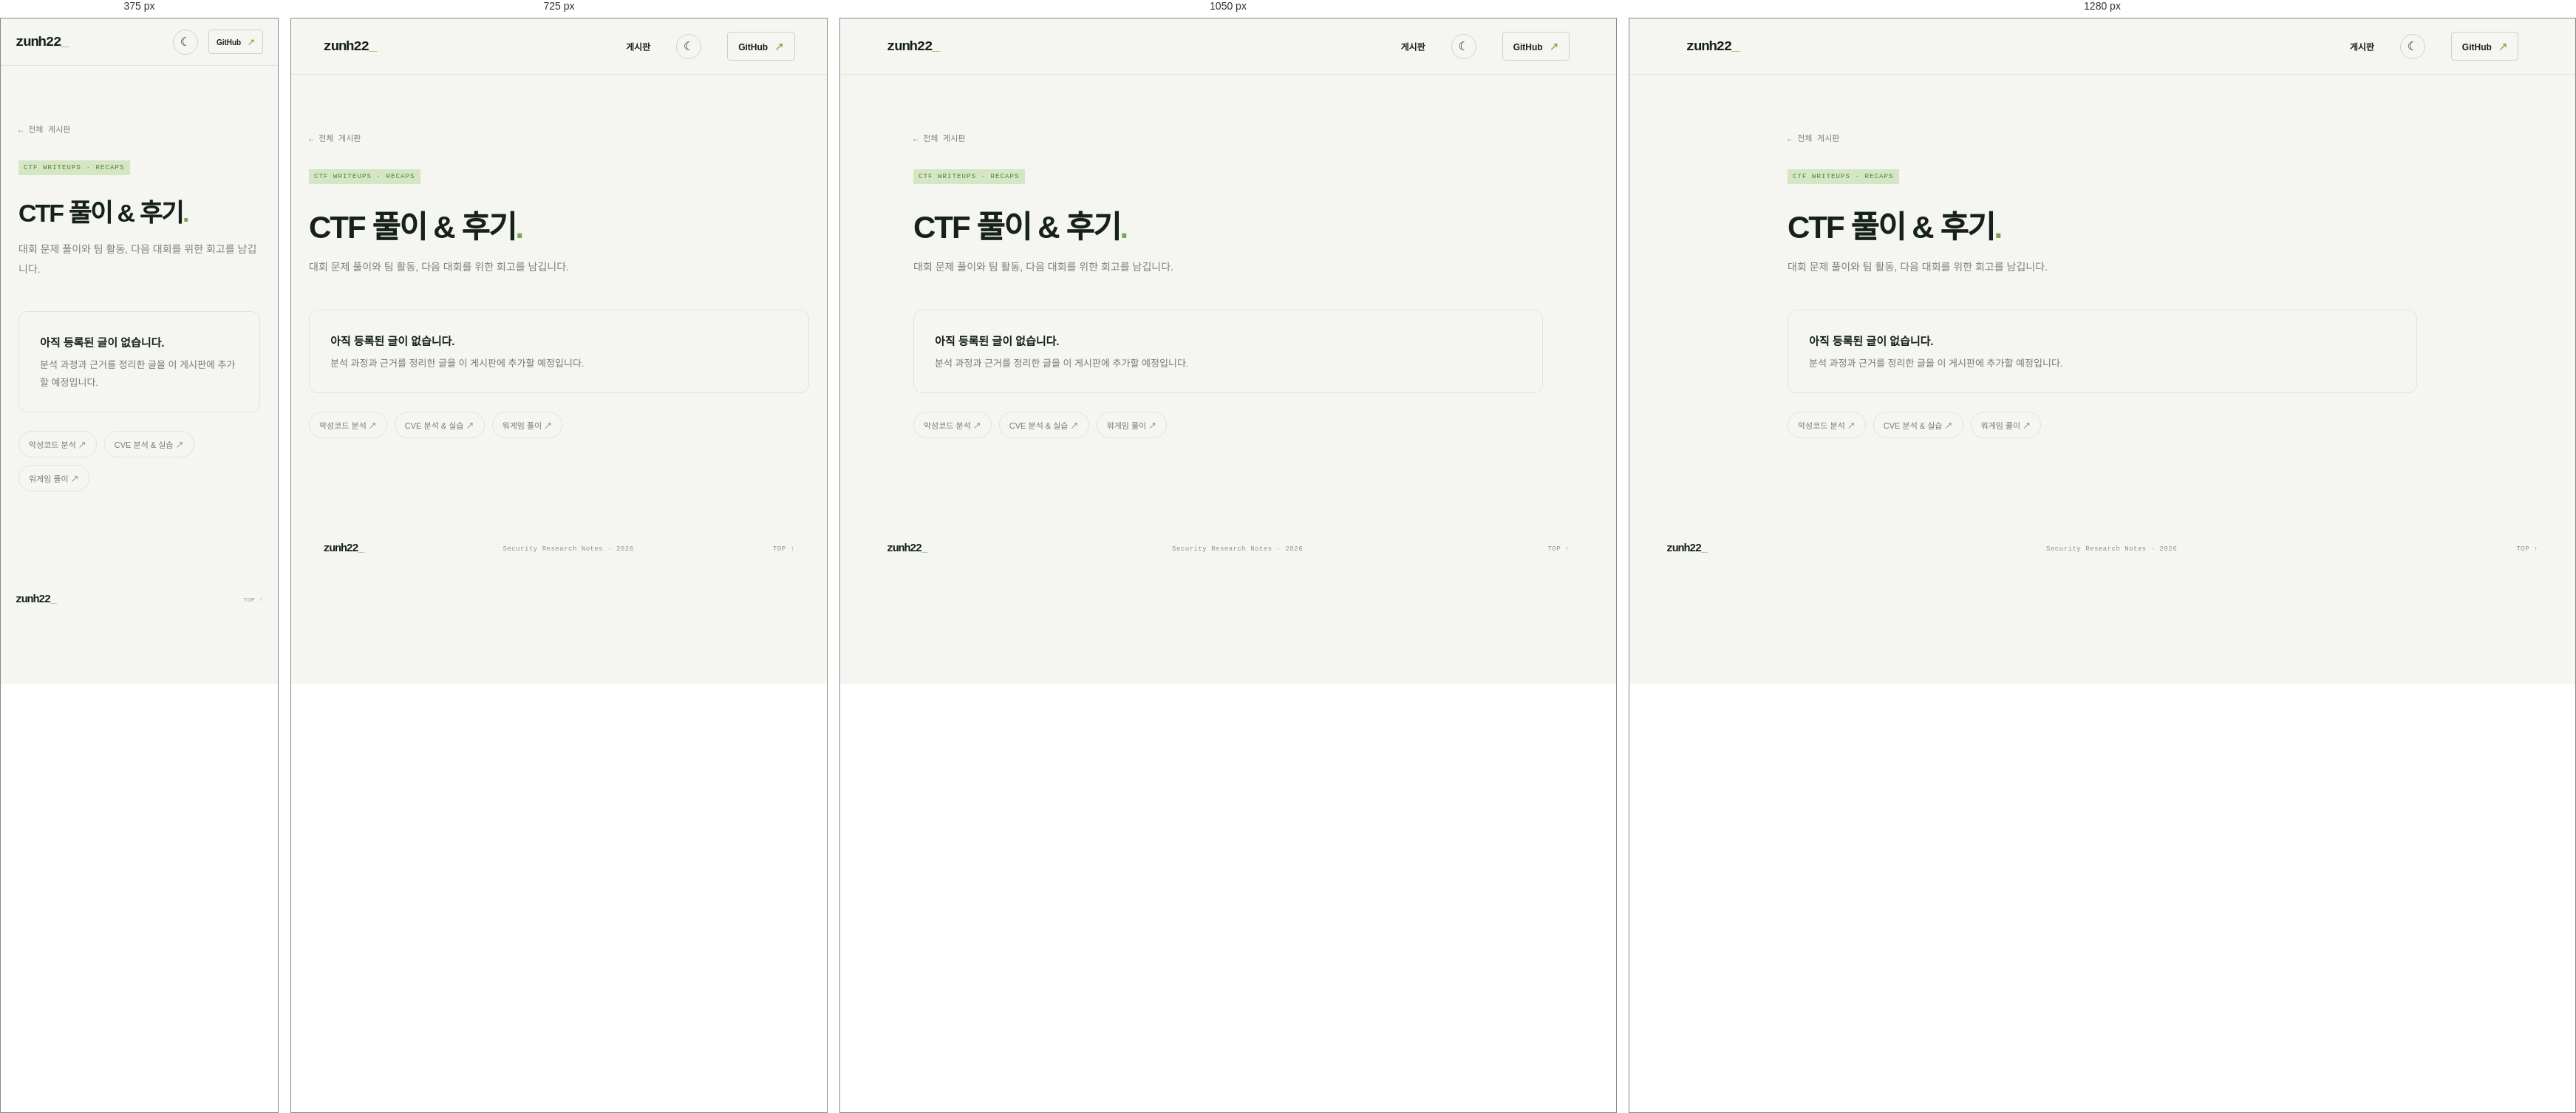
Rendered at 375 px, 725 px, 1050 px and 1280 px, left to right.

<!-- file: index.html -->
<!doctype html>
<html lang="ko"><head><meta charset="utf-8"><meta name="viewport" content="width=device-width, initial-scale=1"><meta name="description" content="CTF 풀이 & 후기 게시판 — zunh22 Security Research Notes"><meta name="theme-color" content="#101613"><title>CTF 풀이 & 후기 — zunh22</title><link rel="stylesheet" href="../../assets/css/style.css?v=20261012c"><style>.board{max-width:900px;margin:auto;padding:76px 24px 110px}.board .back{font:11px var(--mono);color:#768273;text-decoration:none}.board h1{font-size:42px;letter-spacing:-2px;margin:16px 0 12px}.board .lead{color:#778178;font-size:14px;line-height:1.9;max-width:600px}.empty{margin-top:44px;padding:28px;border:1px solid var(--line);border-radius:12px;color:var(--muted);font-size:13px;line-height:1.8}.empty b{display:block;color:var(--ink);font-size:15px;margin-bottom:5px}.board-links{display:flex;gap:10px;flex-wrap:wrap;margin-top:25px}.board-links a{border:1px solid var(--line);border-radius:99px;padding:9px 13px;text-decoration:none;font-size:11px;color:var(--muted)}@media(max-width:600px){.board h1{font-size:34px}}</style></head>
<body><header class="topbar"><a class="brand" href="../../">zunh22<span class="brand-cursor">_</span></a><nav><a href="../../#writing">게시판</a><button class="theme-toggle" type="button" aria-label="다크모드 켜기" title="다크모드 전환"><span class="theme-icon">☾</span></button><a class="github-link" href="https://github.com/zunh22" target="_blank" rel="noreferrer">GitHub <span>↗</span></a></nav></header>
<main class="board"><a class="back" href="../../#writing">← 전체 게시판</a><p class="eyebrow" style="margin-top:34px"><span class="tag">CTF WRITEUPS · RECAPS</span></p><h1>CTF 풀이 & 후기<span class="accent">.</span></h1><p class="lead">대회 문제 풀이와 팀 활동, 다음 대회를 위한 회고를 남깁니다.</p><div class="empty"><b>아직 등록된 글이 없습니다.</b>분석 과정과 근거를 정리한 글을 이 게시판에 추가할 예정입니다.</div><div class="board-links"><a href="../malware/">악성코드 분석 ↗</a><a href="../cve/">CVE 분석 & 실습 ↗</a><a href="../wargame/">워게임 풀이 ↗</a></div></main>
<footer><a class="brand" href="../../">zunh22<span class="brand-cursor">_</span></a><span>Security Research Notes · 2026</span><a href="#top">TOP ↑</a></footer><script>(()=>{const r=document.documentElement,b=document.querySelector('.theme-toggle'),i=b.querySelector('.theme-icon');function set(t){r.dataset.theme=t;i.textContent=t==='dark'?'☀':'☾';b.setAttribute('aria-label',t==='dark'?'라이트모드 켜기':'다크모드 켜기')}set(localStorage.getItem('theme')||(matchMedia('(prefers-color-scheme: dark)').matches?'dark':'light'));b.addEventListener('click',()=>{const t=r.dataset.theme==='dark'?'light':'dark';localStorage.setItem('theme',t);set(t)})})();</script></body></html>

/* @media block from style.css */
@media(max-width:1250px){.hero,.section,.featured,footer{margin-left:6vw;margin-right:6vw}.hero{padding-top:75px}}

/* @media block from style.css */
@media(max-width:850px){.hero{grid-template-columns:1fr;gap:48px;padding-top:70px}.terminal{justify-self:start;max-width:520px}.category-grid{grid-template-columns:repeat(2,1fr)}.featured{grid-template-columns:1fr}.feature-art{min-height:290px}.feature-copy{padding:35px}.about{grid-template-columns:1fr;gap:24px}.section{padding:70px 0}}

/* @media block from style.css */
@media(max-width:560px){.topbar{height:64px;padding:0 20px}.topbar nav{gap:14px;font-size:10px}.topbar nav>a:first-child{display:none}.github-link{padding:8px 10px}.hero,.section,.featured,footer{margin-left:20px;margin-right:20px}.hero{padding:62px 0 66px;min-height:auto}.hero h1{font-size:58px;letter-spacing:-3.6px}.intro{font-size:13px}.hero-actions{gap:16px}.text-link{font-size:10px}.terminal{font-size:10px}.section-heading{display:block}.section h2{font-size:29px}.section-note{text-align:left;margin-top:12px}.category-grid{gap:9px}.category-card{padding:15px;min-height:226px}.category-card h3{font-size:14px}.category-card p{font-size:10px}.card-bottom{font-size:8px}.feature-art{min-height:245px}.feature-copy{padding:29px 23px}.feature-copy h2{font-size:25px}.steps{grid-template-columns:repeat(2,1fr);row-gap:25px}.steps article{padding-top:17px}.about{padding:43px 20px}.about h2{font-size:30px}footer{height:73px}footer>span{display:none}footer>a:last-child{font-size:8px}}